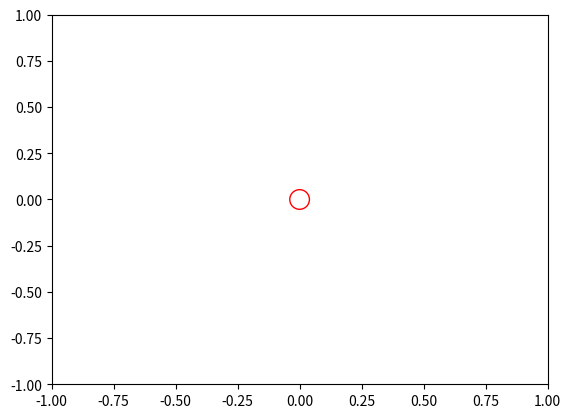

Python code for this plot: (Note: this script raises an exception after producing the figure.)
import matplotlib.pyplot as plt
import json

if __name__ == "__main__":
    fig, ax = plt.subplots()
    ax.set_xlim(-1,1)
    ax.set_ylim(-1,1)

    observation = (0, 0)
    ax.scatter(observation[0], observation[1], facecolors="none", edgecolors='r', s=200)

    with open("data/initial_traces.json") as fp:
        initial_traces = json.load(fp)

    xs = [tr['x'] for tr in initial_traces]
    ys = [tr['y'] for tr in initial_traces]

    ax.scatter(xs, ys, c="blue", alpha=0.1, s=1)

    with open("data/resampled_traces.json") as fp:
        resampled_traces = json.load(fp)

    xs = [tr['x'] for tr in resampled_traces]
    ys = [tr['y'] for tr in resampled_traces]

    ax.scatter(xs, ys, c='g', alpha=1, s=10)
    ax.scatter(observation[0], observation[0], facecolors="none", edgecolors='r', s=200)
    plt.show()


# if __name__ == "__main__":
# 
#     fig, ax = plt.subplots()
#     ax.set_xlim(-1,1)
#     ax.set_ylim(-1,1)
# 
#     with open("data/observations.json") as fp:
#         observations = json.load(fp)
# 
#     xs = [p['x'] for p in observations]
#     ys = [p['y'] for p in observations]
# 
#     # ax.scatter(xs, ys, facecolors="none", edgecolors='r', s=200)
# 
# 
#     with open("data/initial_traces.json") as fp:
#         initial_traces = json.load(fp)
# 
#     xs = [tr[0]['x'] for tr in initial_traces]
#     ys = [tr[0]['y'] for tr in initial_traces]
# 
#     ax.scatter(xs, ys, c="blue", alpha=0.1, s=2)
# 
#     with open("data/resampled_initial_traces.json") as fp:
#         resampled_initial_traces = json.load(fp)
# 
#     xs = [tr[0]['x'] for tr in resampled_initial_traces]
#     ys = [tr[0]['y'] for tr in resampled_initial_traces]
# 
#     ax.scatter(xs, ys, c='g', alpha=1, s=100)
#     ax.scatter(observations[0]['x'], observations[0]['y'], facecolors="none", edgecolors='r', s=200)
# 
#     mh_seq_xs = []
#     mh_seq_ys = []
#     t = 7
#     for iter in range(1,100):
#         with open("data/mh_t_%i_iter_%i.json" % (t, iter)) as fp:
#             traces = json.load(fp)
#         for tr in traces:
#             mh_seq_xs.append(tr[-1]['x'])
#             mh_seq_ys.append(tr[-1]['y'])
# 
#     # with open("data/mh_t_%i_iter_99.json" % t) as fp:
#     #     traces = json.load(fp)
#     # example_tr = traces[0]
#     # mh_seq_xs.append(example_tr[-1]['x'])
#     # mh_seq_ys.append(example_tr[-1]['y'])
# 
#     ax.scatter(mh_seq_xs, mh_seq_ys, c='purple', alpha=0.5, s=10)
#     ax.scatter(observations[t]['x'], observations[t]['y'], facecolors="none", edgecolors='b', s=200)
# 
#     plt.show()
# 
#     # for t in range(1,100):
#     #     for iter in range(1,100):
#     #         with open("data/mh_t_%i_iter_%i.json" % (t, iter)) as fp:
#     #             traces = json.load(fp)
# 
#     #         tr = traces[0]
#     #         print(len(tr))
